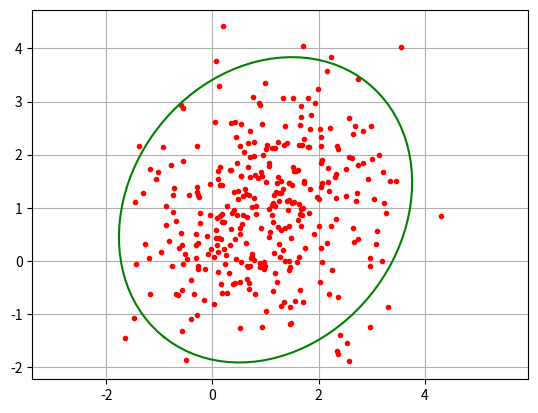

Reproduce this figure in Python.
'''
MPE Control & Automation
Python function to calculate and plot an error ellipse fitting data points to 95% confidence.
@author gionata.quadri@bfh.ch
'''

import numpy as np
from matplotlib import pyplot as plt


def plotEllipse(x: list[float], y: list[float]) -> tuple[float, float, float]:
  '''
  This function calculates and plots an error ellipse fitted to 95% confidence of the x, y values given.
  Note that the ellipse will be plotted on the existing figure, otherwise a new figure will be created.

  Adapted from <https://www.visiondummy.com/2014/04/draw-error-ellipse-representing-covariance-matrix/#>

  :param list[float] x: The horizontal coordinates of the data values.
  :param list[float] y: The vertical coordinates of the data values.
  :return tuple[float, float, float]: A tuple with 3 values: The major ellipse axis, the minor ellipse axis and the orientation angle of the ellipse relative to the horizontal axis in radians.
  '''

  data = np.hstack((x, y))
  # Calculate the eigenvectors and eigenvalues
  covariance = np.cov(data, rowvar=False)
  eigenvalues, eigenvector = np.linalg.eig(covariance)
  # Get the index of the largest eigenvector
  largestEigenvalueIndices = np.argmax(eigenvalues)
  largestEigenvector = eigenvector[:, largestEigenvalueIndices]

  # Get the largest eigenvalue
  largestEigenvalue = eigenvalues.max()

  # Get the smallest eigenvector and eigenvalue
  smallestEigenvalue = eigenvalues.min()

  # Calculate the angle between the x-axis and the largest eigenvector
  angle = np.arctan2(largestEigenvector[1], largestEigenvector[0])

  # Get the coordinates of the data mean
  avg = np.mean(data, axis=0)

  # Get the 95% confidence interval error ellipse
  chiSquareValue = 2.4477
  thetaGrid = np.linspace(0, 2 * np.pi, 100)
  phi = angle
  x0 = avg[0]
  y0 = avg[1]
  a = chiSquareValue * np.sqrt(largestEigenvalue)
  b = chiSquareValue * np.sqrt(smallestEigenvalue)

  # Plot the ellipse:
  # The ellipse in x and y coordinates
  ellipseXr = np.array([a * np.cos(thetaGrid)])
  ellipseYr = np.array(b * np.sin(thetaGrid))
  # Define a rotation matrix for the ellipse angle
  R = np.array([[np.cos(phi), np.sin(phi)], [-np.sin(phi), np.cos(phi)]])

  # Rotate the ellipse
  ellipsePoints = np.transpose(np.vstack((ellipseXr, ellipseYr))) @ R

  # Plot the error ellipse
  plt.plot(ellipsePoints[:, 0] + x0, ellipsePoints[:, 1] + y0, '-g')
  return a, b, phi


if __name__ == '__main__':
  # Plot example
  # Generate the data
  s = [2, 2]
  x = np.ones((334, 1))
  import random
  x = [random.random() * val for val in x]
  y1 = np.array([random.normalvariate(s[0] * val, 1) for val in x])
  y2 = np.array([random.normalvariate(s[1] * val, 1) for val in x])

  # Plot the points
  plt.plot(y1, y2, 'r.')
  # Plot the 95% confidence ellipse
  print(plotEllipse(y1, y2))

  # Show the figure
  plt.grid(visible=True)
  plt.axis('equal')
  plt.show()
